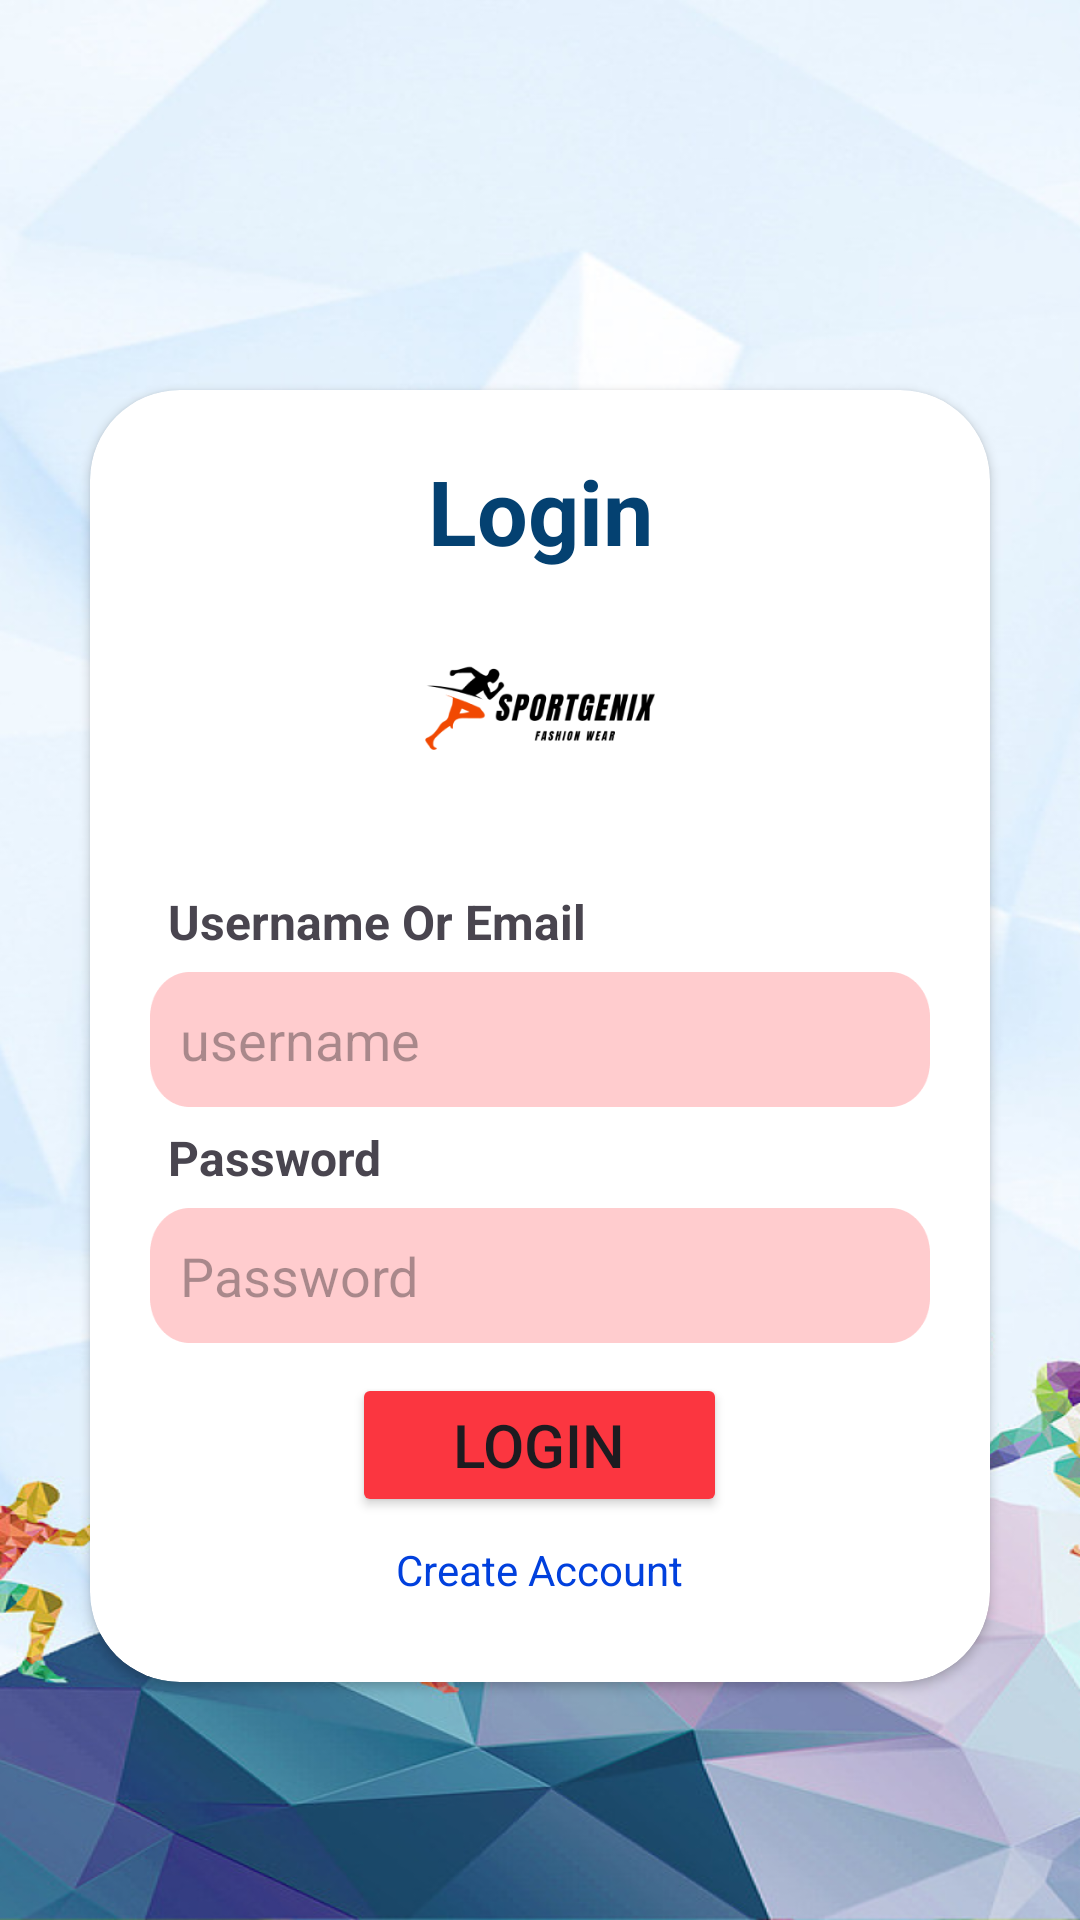

Write the Android layout XML for this screen, with the resource values it uses.
<!-- AndroidManifest.xml: application theme Theme.AppmobUAS -->
<!-- res/layout/activity_login.xml -->
<?xml version="1.0" encoding="utf-8"?>
<LinearLayout xmlns:android="http://schemas.android.com/apk/res/android"
    xmlns:app="http://schemas.android.com/apk/res-auto"
    xmlns:tools="http://schemas.android.com/tools"
    android:layout_width="match_parent"
    android:layout_height="match_parent"
    android:orientation="vertical"
    android:paddingTop="100dp"
    android:background="@drawable/background2"
    tools:context=".LoginActivity">

    <androidx.cardview.widget.CardView
        android:layout_width="match_parent"
        android:layout_height="wrap_content"
        android:layout_marginTop="30dp"
        android:layout_marginLeft="30dp"
        android:layout_marginRight="30dp"
        android:layout_marginBottom="13dp"
        app:cardCornerRadius="30dp"
        android:elevation="30dp"
        android:outlineAmbientShadowColor="#636060"
        android:background="@drawable/edit_text">

        <LinearLayout
            android:layout_width="match_parent"
            android:layout_height="wrap_content"
            android:orientation="vertical"
            android:layout_gravity="center_horizontal"
            android:padding="20dp"
            >

            <TextView
                android:layout_width="match_parent"
                android:layout_height="wrap_content"
                android:text="Login"
                android:gravity="center"
                android:textStyle="bold"
                android:textColor="#044171"
                android:textSize="30sp"/>

            <ImageView
                android:layout_width="200dp"
                android:layout_height="100dp"
                android:src="@drawable/logo"
                android:layout_gravity="center_horizontal"/>

            <TextView
                android:layout_width="wrap_content"
                android:layout_height="wrap_content"
                android:padding="6dp"
                android:textSize="16sp"
                android:textStyle="bold"
                android:text="Username Or Email"/>

            <EditText
                android:id="@+id/etUser"
                android:layout_width="match_parent"
                android:layout_height="wrap_content"
                android:background="@drawable/rectangle_135"
                android:hint="username"
                android:drawableStart="@drawable/baseline_person_24"
                android:drawablePadding="8dp"
                android:padding="10dp"
                android:textColor="@color/black"
                android:textSize="18sp"/>

            <TextView
                android:layout_width="wrap_content"
                android:layout_height="wrap_content"
                android:padding="6dp"
                android:textSize="16sp"
                android:textStyle="bold"
                android:text="Password"/>

            <EditText
                android:id="@+id/etPassword"
                android:layout_width="match_parent"
                android:layout_height="wrap_content"
                android:background="@drawable/rectangle_135"
                android:hint="Password"
                android:inputType="textPassword"
                android:drawableStart="@drawable/baseline_lock_24"
                android:drawablePadding="8dp"
                android:padding="10dp"
                android:textColor="@color/black"
                android:textSize="18sp"/>

            <Button
                android:id="@+id/btnLogin"
                android:layout_width="125dp"
                android:layout_height="wrap_content"
                android:layout_marginTop="10dp"
                android:layout_gravity="center"
                android:text="Login"
                android:textSize="20sp"
                android:backgroundTint="#FB3640"/>

            <TextView
                android:id="@+id/tvCreate"
                android:layout_width="wrap_content"
                android:layout_height="wrap_content"
                android:text="Create Account"
                android:layout_gravity="center"
                android:padding="8dp"
                android:textColor="#0140DD"/>

        </LinearLayout>

    </androidx.cardview.widget.CardView>



</LinearLayout>
<!-- resources referenced by this layout -->
<resources>
  <!-- drawable background2: png bitmap (drawable-hdpi, 492234 bytes) -->
  <!-- drawable edit_text (drawable) -->
  <?xml version="1.0" encoding="utf-8"?>
  <shape xmlns:android="http://schemas.android.com/apk/res/android">
  
      <stroke
          android:width="3dp"
          android:color="@color/black"/>
  
      <corners
          android:radius="20dp"/>
  
  </shape>
  <!-- drawable logo: png bitmap (drawable-hdpi, 4381 bytes) -->
  <!-- drawable rectangle_135: png bitmap (drawable-hdpi, 1066 bytes) -->
  <style name="Theme.AppmobUAS" parent="Base.Theme.AppmobUAS" />
  <style name="Base.Theme.AppmobUAS" parent="Theme.Material3.DayNight.NoActionBar">
          
          
      </style>
  <!-- not gathered from this repository: default colours our renderer supplied (Android Studio template values) -->
  <color name="black">#FF000000</color>
</resources>
